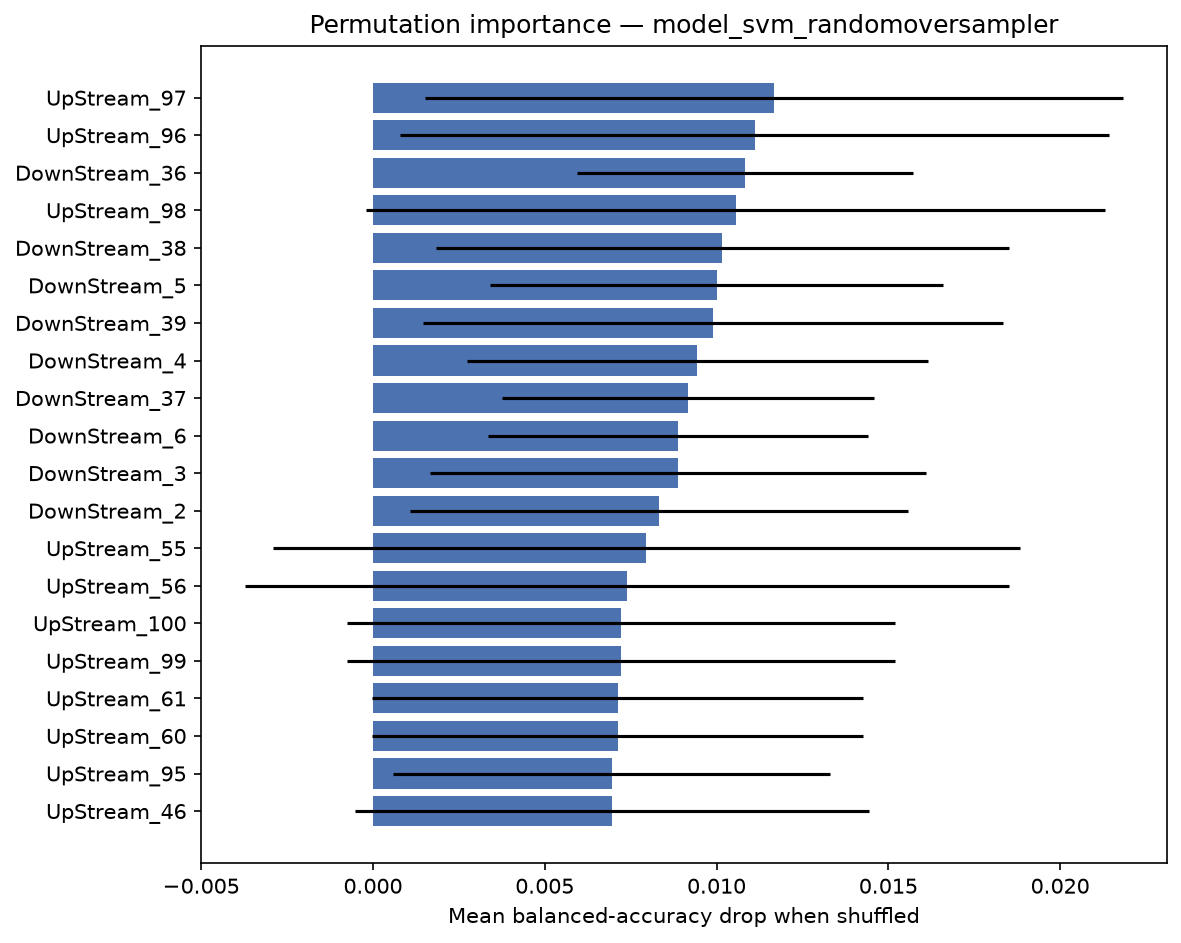

The data file committed next to this chart (first rows):
feature, importance_mean, importance_std
UpStream_97, 0.01167, 0.01015
UpStream_96, 0.01111, 0.01032
DownStream_36, 0.01083, 0.004883
UpStream_98, 0.01056, 0.01074
DownStream_38, 0.01017, 0.008345
DownStream_5, 0.01, 0.006597
DownStream_39, 0.009896, 0.008447
DownStream_4, 0.009444, 0.006713
DownStream_37, 0.009167, 0.005422
DownStream_6, 0.008889, 0.005528
DownStream_3, 0.008889, 0.007222
DownStream_2, 0.008333, 0.007244
UpStream_55, 0.007951, 0.01087
UpStream_56, 0.007396, 0.01112
UpStream_100, 0.007222, 0.007974
UpStream_99, 0.007222, 0.007974
UpStream_61, 0.007118, 0.007135
UpStream_60, 0.007118, 0.007135
UpStream_95, 0.006944, 0.006365
UpStream_46, 0.006944, 0.007479
DownStream_1, 0.006667, 0.008259
DownStream_35, 0.006667, 0.006236
PoI, 0.006667, 0.008259
UpStream_48, 0.006667, 0.008352
UpStream_64, 0.006563, 0.007848
UpStream_63, 0.006563, 0.007848
C5_DownStream_9, 0.006111, 0.009112
UpStream_57, 0.006007, 0.008304
UpStream_62, 0.005729, 0.007033
UpStream_54, 0.005556, 0.007349
UpStream_68, 0.005278, 0.006016
UpStream_49, 0.005278, 0.007185
UpStream_45, 0.005, 0.006431
UpStream_53, 0.005, 0.007536
UpStream_52, 0.005, 0.007536
UpStream_65, 0.005, 0.007433
UpStream_58, 0.004896, 0.006489
DownStream_7, 0.004444, 0.002222
C4_UpStream_1, 0.004444, 0.008792
C4_UpStream_2, 0.004444, 0.008792
UpStream_69, 0.004444, 0.0053
UpStream_47, 0.004444, 0.007678
UpStream_59, 0.00434, 0.006645
UpStream_67, 0.004167, 0.006832
C5_DownStream_10, 0.004097, 0.01401
C2_UpStream_5, 0.003993, 0.00865
C2_UpStream_6, 0.003993, 0.009
C2_UpStream_7, 0.003993, 0.009
C4_UpStream_3, 0.003889, 0.008879
UpStream_94, 0.003611, 0.006922
UpStream_66, 0.003611, 0.006922
UpStream_42, 0.003507, 0.008826
C3_UpStream_1, 0.003333, 0.00606
DownStream_34, 0.003333, 0.005528
UpStream_44, 0.003056, 0.004383
UpStream_50, 0.003056, 0.005886
UpStream_51, 0.003056, 0.005886
UpStream_2, 0.002778, 0.005556
UpStream_3, 0.002778, 0.005556
UpStream_4, 0.002778, 0.005556
... 246 more rows
